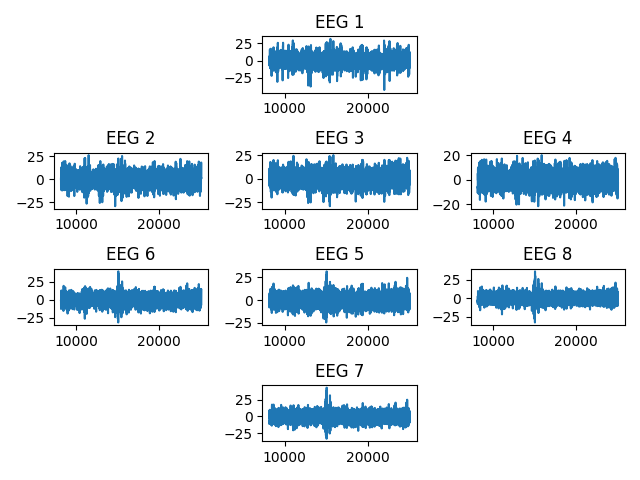

The table this chart was drawn from, first rows:
EEG 1, EEG 2, EEG 3, EEG 4, EEG 5, EEG 6, EEG 7, EEG 8, Accelerometer X, Accelerometer Y, Accelerometer Z, Gyroscope X, Gyroscope Y, Gyroscope Z, Battery Level, Counter, Validation Indicator
1.061, 0.280, -2.001, -6.289, 3.409, -0.530, -7.723, -4.688, -0.125, 0.929, -0.405, -0.610, 0.519, -0.153, 80, 8161, 1.000
3.111, 1.335, 0.088, -5.649, 4.639, -0.234, -6.657, -3.382, -0.126, 0.930, -0.405, -0.732, 0.549, -0.153, 80, 8162, 1.000
3.522, 1.582, 0.869, -5.407, 4.895, -0.497, -6.085, -2.491, -0.126, 0.930, -0.405, -0.549, 0.549, -0.092, 80, 8163, 1.000
2.253, 0.646, 0.195, -5.725, 3.906, -1.652, -6.403, -2.417, -0.126, 0.931, -0.402, -0.671, 0.336, -0.122, 80, 8164, 1.000
-0.312, -1.625, -1.710, -6.699, 1.692, -3.889, -7.710, -3.234, -0.126, 0.932, -0.403, -0.519, 0.488, -0.244, 80, 8165, 1.000
-3.378, -4.850, -4.240, -8.223, -1.343, -6.970, -9.572, -4.670, -0.126, 0.932, -0.405, -0.610, 0.488, -0.153, 80, 8166, 1.000
-5.925, -8.116, -6.536, -9.832, -4.418, -10.11, -11.06, -6.183, -0.127, 0.931, -0.401, -0.641, 0.397, -0.092, 80, 8167, 1.000
-7.195, -10.44, -7.862, -10.85, -6.726, -12.33, -11.37, -7.281, -0.127, 0.932, -0.403, -0.610, 0.244, -0.031, 80, 8168, 1.000
-7.088, -11.35, -7.968, -10.76, -7.887, -13.03, -10.55, -7.818, -0.126, 0.931, -0.401, -0.702, 0.275, 0.000, 80, 8169, 1.000
-6.142, -11.1, -7.143, -9.497, -8.094, -12.39, -9.492, -7.997, -0.127, 0.932, -0.401, -0.763, 0.244, 0.183, 80, 8170, 1.000
-5.094, -10.45, -5.947, -7.410, -7.825, -11.25, -9.177, -8.082, -0.130, 0.932, -0.404, -0.732, 0.153, 0.183, 80, 8171, 1.000
-4.367, -10.03, -4.815, -4.968, -7.383, -10.41, -9.809, -8.069, -0.133, 0.931, -0.404, -0.671, 0.092, 0.275, 80, 8172, 1.000
-3.860, -9.747, -3.821, -2.480, -6.669, -10.08, -10.59, -7.581, -0.132, 0.932, -0.403, -0.610, 0.031, 0.275, 80, 8173, 1.000
-3.139, -9.021, -2.786, -0.081, -5.376, -9.790, -10.36, -6.135, -0.132, 0.930, -0.401, -0.641, -0.122, 0.366, 80, 8174, 1.000
-1.840, -7.410, -1.575, 2.095, -3.427, -8.946, -8.502, -3.646, -0.129, 0.927, -0.404, -0.671, -0.183, 0.488, 80, 8175, 1.000
-0.012, -5.076, -0.273, 3.807, -1.212, -7.373, -5.483, -0.727, -0.129, 0.929, -0.403, -0.824, -0.305, 0.549, 80, 8176, 1.000
1.908, -2.622, 0.888, 4.840, 0.635, -5.353, -2.449, 1.627, -0.128, 0.928, -0.404, -0.854, -0.519, 0.610, 80, 8177, 1.000
3.402, -0.663, 1.754, 5.183, 1.665, -3.385, -0.469, 2.698, -0.128, 0.927, -0.404, -0.793, -0.519, 0.610, 80, 8178, 1.000
4.202, 0.542, 2.387, 5.047, 1.881, -1.905, 0.067, 2.456, -0.126, 0.927, -0.404, -0.732, -0.580, 0.671, 80, 8179, 1.000
4.450, 1.218, 3.001, 4.752, 1.700, -1.046, -0.408, 1.460, -0.127, 0.928, -0.401, -0.702, -0.671, 0.641, 80, 8180, 1.000
4.544, 1.824, 3.698, 4.535, 1.603, -0.636, -1.079, 0.397, -0.126, 0.928, -0.401, -0.641, -0.702, 0.671, 80, 8181, 1.000
4.771, 2.558, 4.302, 4.362, 1.718, -0.458, -1.441, -0.396, -0.126, 0.928, -0.403, -0.732, -0.671, 0.671, 80, 8182, 1.000
5.116, 3.236, 4.527, 4.028, 1.795, -0.454, -1.527, -1.011, -0.124, 0.927, -0.401, -0.702, -0.732, 0.671, 80, 8183, 1.000
5.433, 3.640, 4.288, 3.456, 1.580, -0.651, -1.573, -1.677, -0.125, 0.926, -0.404, -0.702, -0.732, 0.702, 80, 8184, 1.000
5.590, 3.778, 3.736, 2.755, 1.093, -1.025, -1.707, -2.515, -0.123, 0.925, -0.403, -0.732, -0.732, 0.671, 80, 8185, 1.000
5.471, 3.768, 3.127, 2.003, 0.509, -1.494, -1.939, -3.487, -0.121, 0.928, -0.400, -0.763, -0.702, 0.671, 80, 8186, 1.000
5.005, 3.628, 2.708, 1.195, -0.047, -1.994, -2.257, -4.413, -0.121, 0.929, -0.401, -0.702, -0.732, 0.580, 80, 8187, 1.000
4.252, 3.234, 2.613, 0.377, -0.544, -2.481, -2.676, -5.065, -0.120, 0.929, -0.401, -0.610, -0.732, 0.488, 80, 8188, 1.000
3.378, 2.456, 2.793, -0.284, -0.976, -2.867, -3.164, -5.294, -0.120, 0.929, -0.405, -0.671, -0.763, 0.458, 80, 8189, 1.000
2.562, 1.306, 3.118, -0.535, -1.307, -3.026, -3.496, -5.063, -0.119, 0.929, -0.404, -0.702, -0.641, 0.458, 80, 8190, 1.000
1.958, -0.033, 3.492, -0.158, -1.519, -2.957, -3.415, -4.438, -0.120, 0.930, -0.406, -0.763, -0.763, 0.427, 80, 8191, 1.000
1.749, -1.289, 3.925, 0.916, -1.601, -2.787, -2.907, -3.489, -0.120, 0.929, -0.404, -0.763, -0.702, 0.336, 80, 8192, 1.000
2.153, -2.137, 4.570, 2.603, -1.417, -2.455, -2.092, -2.149, -0.122, 0.929, -0.399, -0.763, -0.732, 0.275, 80, 8193, 1.000
3.232, -2.322, 5.571, 4.638, -0.765, -1.629, -0.997, -0.289, -0.122, 0.927, -0.402, -0.793, -0.671, 0.153, 80, 8194, 1.000
4.712, -1.768, 6.827, 6.606, 0.410, -0.006, 0.429, 2.050, -0.121, 0.925, -0.400, -0.885, -0.641, 0.092, 80, 8195, 1.000
6.049, -0.531, 8.010, 8.129, 1.952, 2.410, 2.172, 4.569, -0.120, 0.926, -0.402, -0.916, -0.610, 0.000, 80, 8196, 1.000
6.735, 1.280, 8.851, 9.026, 3.617, 5.266, 4.097, 6.830, -0.122, 0.926, -0.406, -0.854, -0.610, 0.061, 80, 8197, 1.000
6.671, 3.650, 9.423, 9.315, 5.229, 8.067, 6.015, 8.495, -0.121, 0.925, -0.406, -0.793, -0.519, 0.214, 80, 8198, 1.000
6.182, 6.570, 10.02, 9.094, 6.588, 10.34, 7.690, 9.432, -0.122, 0.927, -0.406, -0.580, -0.549, 0.153, 80, 8199, 1.000
5.603, 9.622, 10.69, 8.404, 7.304, 11.64, 8.769, 9.606, -0.121, 0.929, -0.404, -0.488, -0.519, 0.061, 80, 8200, 1.000
4.962, 11.92, 11.03, 7.273, 7.003, 11.67, 8.915, 9.041, -0.119, 0.928, -0.402, -0.458, -0.458, 0.000, 80, 8201, 1.000
4.014, 12.6, 10.39, 5.775, 5.675, 10.46, 8.054, 7.851, -0.118, 0.927, -0.404, -0.519, -0.305, 0.122, 80, 8202, 1.000
2.478, 11.34, 8.315, 4.011, 3.729, 8.406, 6.444, 6.236, -0.117, 0.927, -0.404, -0.519, -0.275, 0.122, 80, 8203, 1.000
0.399, 8.622, 5.059, 2.225, 1.859, 6.167, 4.698, 4.571, -0.122, 0.927, -0.405, -0.397, -0.183, 0.214, 80, 8204, 1.000
-1.649, 5.765, 1.688, 0.879, 0.833, 4.683, 3.675, 3.419, -0.124, 0.928, -0.404, -0.519, -0.214, 0.183, 80, 8205, 1.000
-2.871, 4.181, -0.512, 0.410, 1.071, 4.774, 4.037, 3.229, -0.127, 0.928, -0.405, -0.397, -0.244, 0.122, 80, 8206, 1.000
-2.787, 4.524, -0.868, 0.912, 2.349, 6.553, 5.750, 4.001, -0.128, 0.929, -0.403, -0.366, -0.397, 0.122, 80, 8207, 1.000
-1.462, 6.386, 0.391, 2.098, 4.005, 9.270, 8.065, 5.269, -0.129, 0.930, -0.403, -0.458, -0.519, -0.031, 80, 8208, 1.000
0.584, 8.634, 2.370, 3.429, 5.324, 11.74, 9.855, 6.290, -0.129, 0.932, -0.405, -0.427, -0.519, -0.092, 80, 8209, 1.000
2.529, 9.938, 3.904, 4.274, 5.722, 12.88, 10.06, 6.333, -0.128, 0.931, -0.404, -0.580, -0.610, -0.122, 80, 8210, 1.000
3.556, 9.385, 4.078, 4.198, 4.868, 12.22, 8.301, 5.077, -0.126, 0.930, -0.406, -0.610, -0.610, -0.092, 80, 8211, 1.000
3.280, 6.962, 2.708, 3.248, 2.833, 10.06, 5.234, 2.856, -0.122, 0.930, -0.406, -0.549, -0.641, -0.153, 80, 8212, 1.000
1.911, 3.439, 0.359, 1.917, 0.081, 7.191, 2.207, 0.450, -0.122, 0.930, -0.405, -0.519, -0.641, -0.214, 80, 8213, 1.000
0.080, -0.121, -2.027, 0.921, -2.689, 4.437, 0.439, -1.287, -0.123, 0.931, -0.405, -0.580, -0.671, -0.214, 80, 8214, 1.000
-1.353, -2.696, -3.449, 1.012, -4.651, 2.403, 0.559, -1.652, -0.123, 0.934, -0.404, -0.580, -0.610, -0.092, 80, 8215, 1.000
-1.577, -3.560, -3.140, 2.613, -5.133, 1.466, 2.495, -0.310, -0.124, 0.934, -0.404, -0.763, -0.610, -0.061, 80, 8216, 1.000
-0.337, -2.685, -1.034, 5.364, -4.060, 1.650, 5.423, 2.375, -0.125, 0.932, -0.404, -0.885, -0.610, 0.061, 80, 8217, 1.000
1.780, -0.902, 1.981, 8.146, -2.123, 2.499, 7.982, 5.302, -0.125, 0.933, -0.402, -1.007, -0.641, 0.061, 80, 8218, 1.000
3.695, 0.554, 4.527, 9.729, -0.377, 3.220, 8.947, 7.127, -0.126, 0.933, -0.404, -1.099, -0.671, 0.153, 80, 8219, 1.000
4.646, 0.884, 5.661, 9.589, 0.537, 3.229, 7.988, 7.112, -0.126, 0.934, -0.404, -1.190, -0.641, 0.092, 80, 8220, 1.000
... 16,836 more rows
